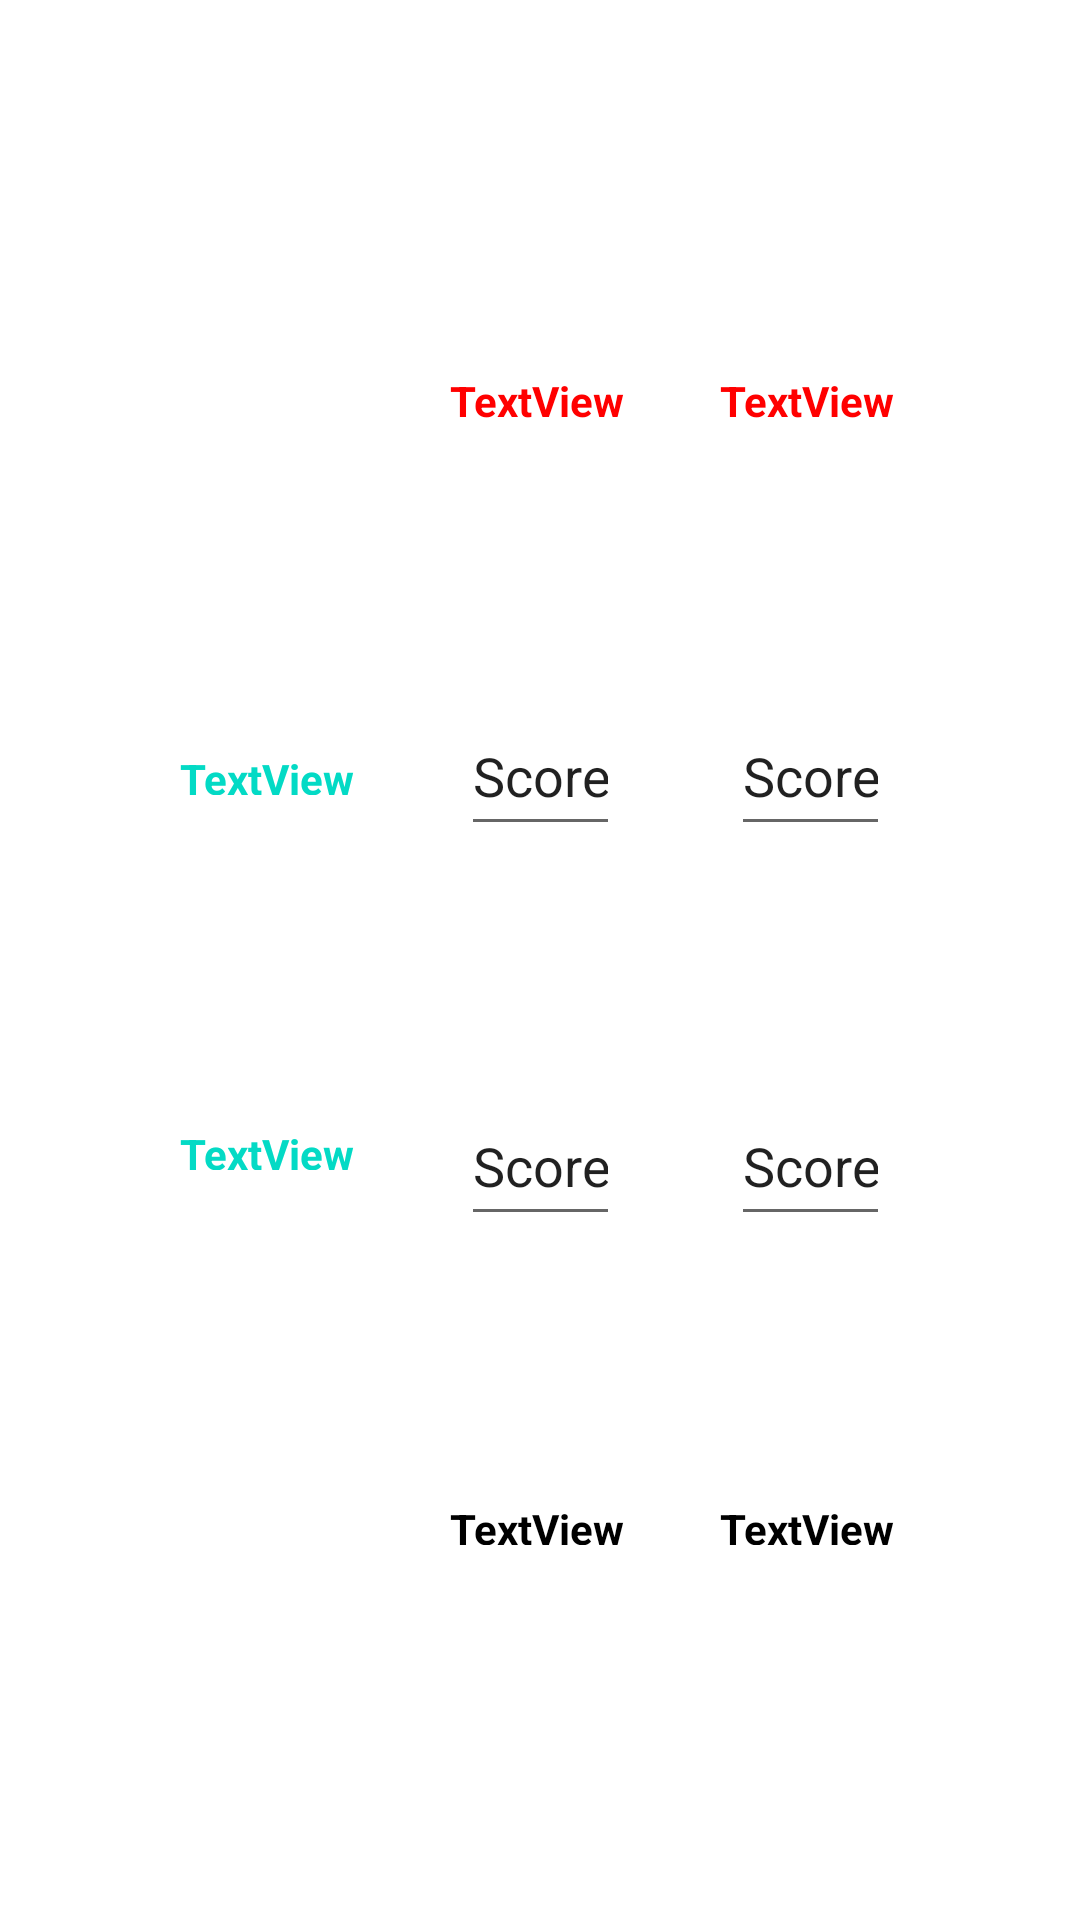

Here is an Android app screen rendered from its layout file. Give the layout XML and the strings, colors and styles it references.
<!-- AndroidManifest.xml: application theme Theme.EthansScorekeeperApp -->
<!-- res/layout/score_table.xml -->
<?xml version="1.0" encoding="utf-8"?>

<androidx.constraintlayout.widget.ConstraintLayout xmlns:android="http://schemas.android.com/apk/res/android"
    xmlns:tools="http://schemas.android.com/tools"
    android:layout_width="match_parent"
    android:layout_height="match_parent"
    xmlns:app="http://schemas.android.com/apk/res-auto">



    <TextView
        android:id="@+id/playerOneName"
        android:layout_width="60dp"
        android:layout_height="20dp"
        android:text="TextView"
        app:layout_constraintBottom_toBottomOf="parent"
        app:layout_constraintEnd_toEndOf="parent"
        app:layout_constraintHorizontal_bias="0.5"
        app:layout_constraintVertical_bias="0.2"
        app:layout_constraintStart_toStartOf="parent"
        app:layout_constraintTop_toTopOf="parent"
        android:textStyle="bold"
        android:textColor="@color/red"/>

    <TextView
        android:id="@+id/playerTwoName"
        android:layout_width="60dp"
        android:layout_height="20dp"
        android:text="TextView"
        app:layout_constraintBottom_toBottomOf="parent"
        app:layout_constraintEnd_toEndOf="parent"
        app:layout_constraintHorizontal_bias="0.8"
        app:layout_constraintVertical_bias="0.2"
        app:layout_constraintStart_toStartOf="parent"
        app:layout_constraintTop_toTopOf="parent"
        android:textStyle="bold"
        android:textColor="@color/red"/>


    <TextView
        android:id="@+id/roundOne"
        android:layout_width="60dp"
        android:layout_height="15dp"
        android:text="TextView"
        app:layout_constraintBottom_toBottomOf="parent"
        app:layout_constraintEnd_toEndOf="parent"
        app:layout_constraintHorizontal_bias="0.2"
        app:layout_constraintVertical_bias="0.4"
        app:layout_constraintStart_toStartOf="parent"
        app:layout_constraintTop_toTopOf="parent"
        android:textStyle="bold"
        android:textColor="@color/teal_200"/>

    <TextView
        android:id="@+id/roundTwo"
        android:layout_width="60dp"
        android:layout_height="15dp"
        android:text="TextView"
        app:layout_constraintBottom_toBottomOf="parent"
        app:layout_constraintEnd_toEndOf="parent"
        app:layout_constraintHorizontal_bias="0.2"
        app:layout_constraintVertical_bias="0.6"
        app:layout_constraintStart_toStartOf="parent"
        app:layout_constraintTop_toTopOf="parent"
        android:textStyle="bold"
        android:textColor="@color/teal_200"/>


    <TextView
        android:id="@+id/totalScoreLeft"
        android:layout_width="60dp"
        android:layout_height="15dp"
        android:text="TextView"
        app:layout_constraintBottom_toBottomOf="parent"
        app:layout_constraintEnd_toEndOf="parent"
        app:layout_constraintHorizontal_bias="0.5"
        app:layout_constraintVertical_bias="0.8"
        app:layout_constraintStart_toStartOf="parent"
        app:layout_constraintTop_toTopOf="parent"
        android:textStyle="bold"
        android:textColor="@color/black"/>

    <TextView
        android:id="@+id/totalScoreRight"
        android:layout_width="60dp"
        android:layout_height="15dp"
        android:text="TextView"
        app:layout_constraintBottom_toBottomOf="parent"
        app:layout_constraintEnd_toEndOf="parent"
        app:layout_constraintHorizontal_bias="0.8"
        app:layout_constraintVertical_bias="0.8"
        app:layout_constraintStart_toStartOf="parent"
        app:layout_constraintTop_toTopOf="parent"
        android:textStyle="bold"
        android:textColor="@color/black"/>

    <EditText
        android:id="@+id/leftScoreOne"
        android:layout_width="53dp"
        android:layout_height="50dp"
        android:layout_marginBottom="130dp"
        android:ems="10"
        android:inputType="number"
        android:text="Score"
        app:layout_constraintBottom_toTopOf="@+id/totalScoreLeft"
        app:layout_constraintEnd_toEndOf="@+id/playerOneName"
        app:layout_constraintStart_toStartOf="@+id/playerOneName"
        app:layout_constraintTop_toBottomOf="@+id/playerOneName" />

    <EditText
        android:id="@+id/rightScoreOne"
        android:layout_width="53dp"
        android:layout_height="50dp"
        android:layout_marginBottom="130dp"
        android:ems="10"
        android:inputType="number"
        android:text="Score"
        app:layout_constraintBottom_toTopOf="@+id/totalScoreRight"
        app:layout_constraintEnd_toEndOf="@+id/playerTwoName"
        app:layout_constraintStart_toStartOf="@+id/playerTwoName"
        app:layout_constraintTop_toBottomOf="@+id/playerTwoName" />

    <EditText
        android:id="@+id/leftScoreTwo"
        android:layout_width="53dp"
        android:layout_height="50dp"
        android:layout_marginTop="130dp"
        android:ems="10"
        android:inputType="number"
        android:text="Score"
        app:layout_constraintBottom_toTopOf="@+id/totalScoreLeft"
        app:layout_constraintEnd_toEndOf="@+id/totalScoreLeft"
        app:layout_constraintStart_toStartOf="@+id/totalScoreLeft"
        app:layout_constraintTop_toBottomOf="@+id/playerOneName" />

    <EditText
        android:id="@+id/rightScoreTwo"
        android:layout_width="53dp"
        android:layout_height="50dp"
        android:layout_marginTop="130dp"
        android:ems="10"
        android:inputType="number"
        android:text="Score"
        app:layout_constraintBottom_toTopOf="@+id/totalScoreRight"
        app:layout_constraintEnd_toEndOf="@+id/totalScoreRight"
        app:layout_constraintStart_toStartOf="@+id/totalScoreRight"
        app:layout_constraintTop_toBottomOf="@+id/playerTwoName" />


</androidx.constraintlayout.widget.ConstraintLayout>
<!-- resources referenced by this layout -->
<resources>
  <color name="black">#FF000000</color>
  <color name="red">#FF0000</color>
  <color name="teal_200">#FF03DAC5</color>
  <style name="Theme.EthansScorekeeperApp" parent="Theme.MaterialComponents.DayNight.DarkActionBar">
          
          <item name="colorPrimary">@color/purple_500</item>
          <item name="colorPrimaryVariant">@color/purple_700</item>
          <item name="colorOnPrimary">@color/white</item>
          
          <item name="colorSecondary">@color/teal_200</item>
          <item name="colorSecondaryVariant">@color/teal_700</item>
          <item name="colorOnSecondary">@color/black</item>
          
          <item name="android:statusBarColor" tools:targetApi="l">?attr/colorPrimaryVariant</item>
          
      </style>
  <color name="purple_500">#FF6200EE</color>
  <color name="purple_700">#FF3700B3</color>
  <color name="white">#FFFFFFFF</color>
  <color name="teal_700">#FF018786</color>
</resources>
